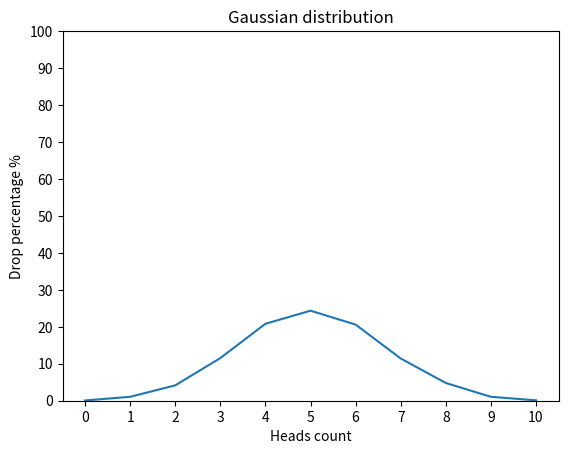

Source code (Python):
import random
import matplotlib.pyplot as plt


def flip_coin() -> dict:
    head_dict = {i: 0 for i in range(0, 11)}
    count = 10000
    for _ in range(count):
        current_coin_list = [
            random.choice(("head", "tail"))
            for _ in range(10)
        ]
        head_count = current_coin_list.count("head")
        head_dict[head_count] += 1

    for key, value in head_dict.items():
        head_dict[key] = round(value / count * 100, 2)

    return head_dict


def draw_gaussian_distribution_graph(data: dict) -> None:
    plt.plot(data.keys(), data.values())
    plt.ylim(0, 100)
    plt.title("Gaussian distribution")
    plt.xlabel("Heads count")
    plt.ylabel("Drop percentage %")
    plt.yticks(range(0, 101, 10))
    plt.xticks(range(0, 11, 1))
    plt.show()


draw_gaussian_distribution_graph(flip_coin())
